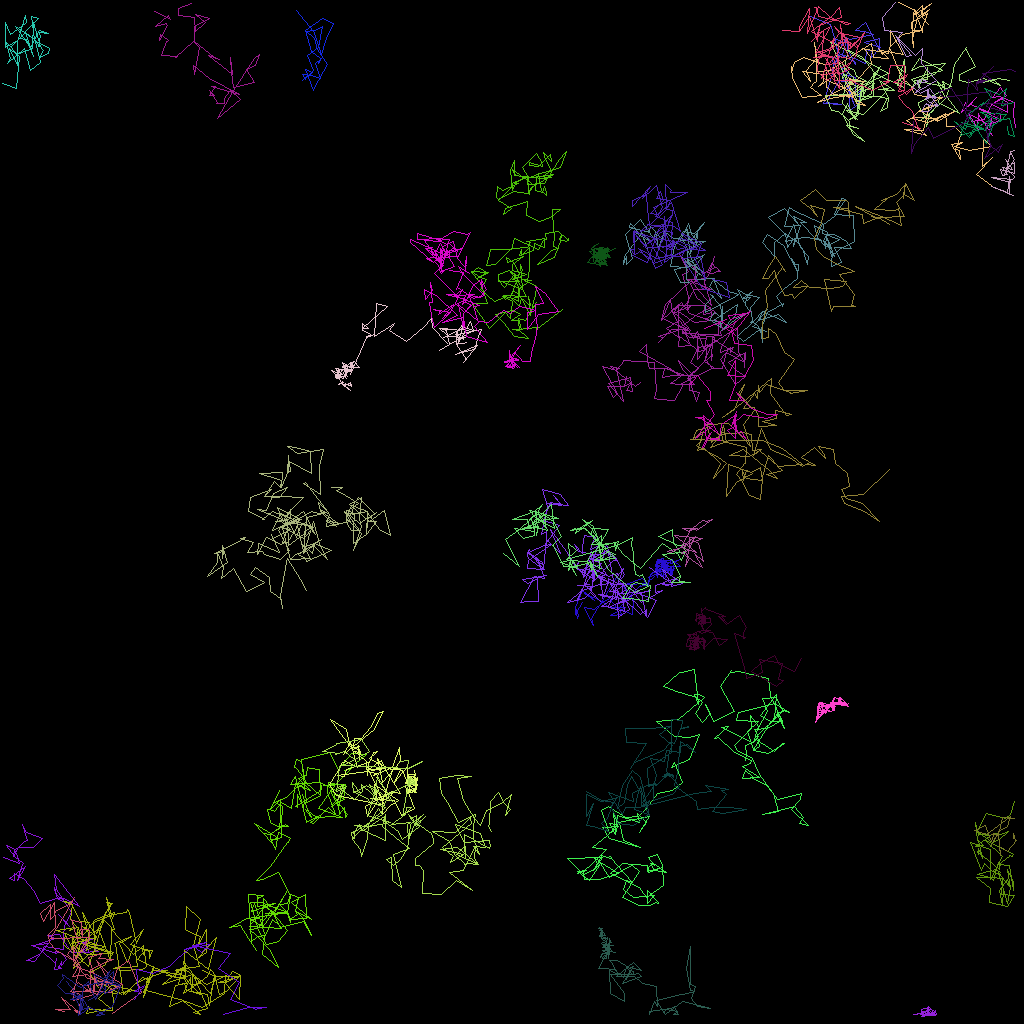

The file beside this chart, header and first rows:
traj_idx, frame, x, y, z
0, 0, 105, 87.32, 0.0
0, 1, 104.9, 87.33, 0.0
0, 2, 104.3, 87.12, 0.0
0, 3, 104.2, 87.27, 0.0
0, 4, 104.1, 87.7, 0.0
0, 5, 104.9, 87.71, 0.0
0, 6, 104.8, 87.9, 0.0
0, 7, 104.1, 88.12, 0.0
0, 8, 104.3, 87.99, 0.0
0, 9, 104.8, 87.98, 0.0
0, 10, 105, 87.91, 0.0
0, 11, 104.8, 87.77, 0.0
0, 12, 104.9, 87.92, 0.0
0, 13, 105, 87.92, 0.0
0, 14, 105.4, 87.9, 0.0
0, 15, 105, 87.93, 0.0
0, 16, 104.9, 87.11, 0.0
0, 17, 105.1, 87.18, 0.0
0, 18, 105.1, 87.7, 0.0
0, 19, 105, 87.18, 0.0
0, 20, 104.9, 87.2, 0.0
0, 21, 105, 87.18, 0.0
0, 22, 104.9, 87.22, 0.0
0, 23, 105, 87.32, 0.0
0, 24, 105, 87.84, 0.0
0, 25, 105, 87.19, 0.0
0, 26, 105.7, 87.77, 0.0
0, 27, 105, 87.79, 0.0
0, 28, 105.1, 87.21, 0.0
0, 29, 105, 87.24, 0.0
0, 30, 105.1, 87.76, 0.0
0, 31, 105, 87.69, 0.0
0, 32, 104.8, 87.86, 0.0
0, 33, 105, 87.86, 0.0
0, 34, 104.8, 87.88, 0.0
0, 35, 104.7, 87.26, 0.0
0, 36, 105.1, 87.97, 0.0
0, 37, 104.9, 87.99, 0.0
0, 38, 104.8, 87.92, 0.0
0, 39, 104.8, 87.18, 0.0
0, 40, 105.1, 87.4, 0.0
0, 41, 105.1, 88.11, 0.0
0, 42, 105.1, 88.05, 0.0
0, 43, 105.1, 87.84, 0.0
0, 44, 105.2, 88.04, 0.0
0, 45, 105.9, 88.27, 0.0
0, 46, 105.6, 87.95, 0.0
0, 47, 105.2, 88.13, 0.0
0, 48, 105.7, 88.03, 0.0
0, 49, 106, 87.88, 0.0
0, 50, 105.8, 87.96, 0.0
0, 51, 105.1, 87.93, 0.0
0, 52, 105.3, 88.06, 0.0
0, 53, 105.3, 87.89, 0.0
0, 54, 105.1, 87.72, 0.0
0, 55, 105.8, 87.89, 0.0
0, 56, 105, 87.95, 0.0
0, 57, 104.8, 88.03, 0.0
0, 58, 104.2, 87.76, 0.0
0, 59, 104, 87.86, 0.0
... 5,191 more rows
